The GitHub repository umid-tx/XAI_4thBrain contains a labelled image folder "Data_MITOS_WSI_CMC_MEL" with 2 categories: mitosis, non-mitosis. Examples follow, each with its label.

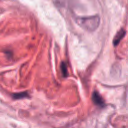
Label: non-mitosis

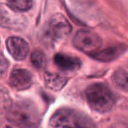
Label: non-mitosis

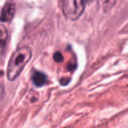
Label: non-mitosis

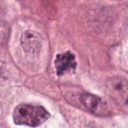
Label: mitosis

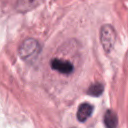
Label: mitosis

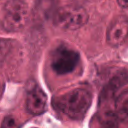
Label: mitosis
